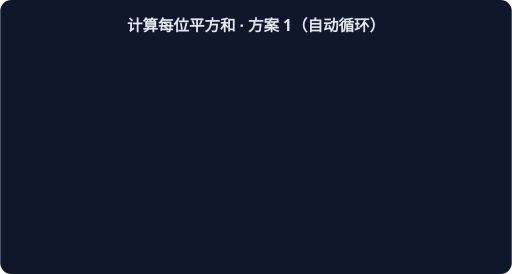
t = 0.00 s
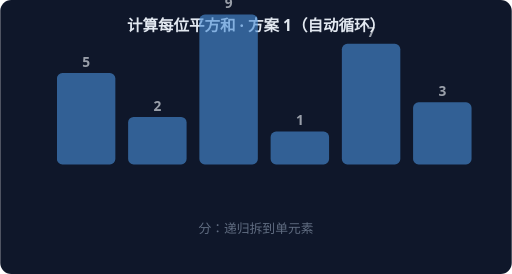
t = 1.67 s
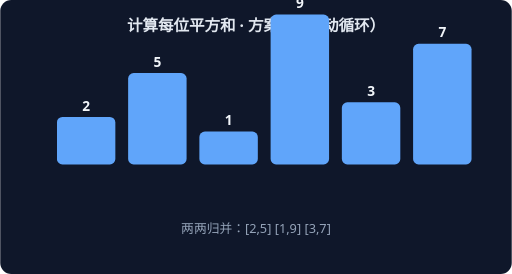
t = 3.33 s
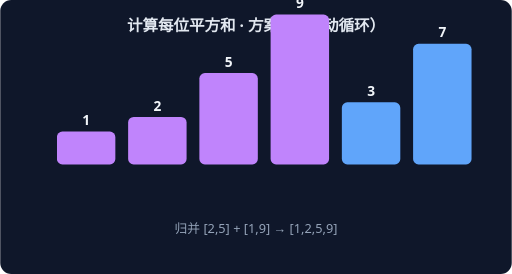
t = 5.00 s
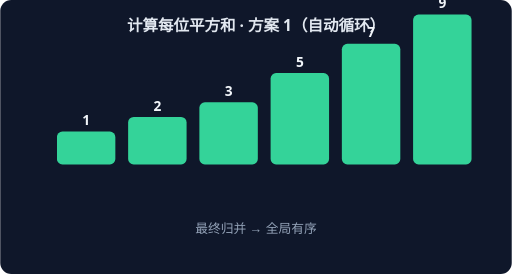
t = 6.67 s
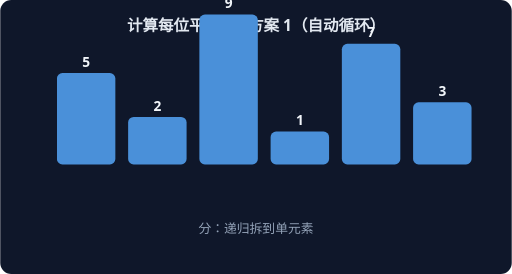
t = 8.33 s

The animated SVG that drew these frames (rendered in a browser with its animation timeline set to each time). Animation: 4 CSS @keyframes rules; frames cover the first 8.33 s, repeats indefinitely.

<svg xmlns="http://www.w3.org/2000/svg" width="560" height="300" viewBox="0 0 560 300" font-family="system-ui,sans-serif">
<rect width="560" height="300" rx="12" fill="#0F172A"/>
<text x="280" y="34" text-anchor="middle" fill="#E2E8F0" font-size="17" font-weight="600">计算每位平方和 · 方案 1（自动循环）</text>
<g style="animation: st0 7.2s linear infinite both">
<rect x="62" y="80" width="64" height="100" rx="6" fill="#4A90D9"/>
<text x="94" y="73" text-anchor="middle" fill="#F1F5F9" font-size="15" font-weight="700">5</text>
<rect x="140" y="128" width="64" height="52" rx="6" fill="#4A90D9"/>
<text x="172" y="121" text-anchor="middle" fill="#F1F5F9" font-size="15" font-weight="700">2</text>
<rect x="218" y="16" width="64" height="164" rx="6" fill="#4A90D9"/>
<text x="250" y="9" text-anchor="middle" fill="#F1F5F9" font-size="15" font-weight="700">9</text>
<rect x="296" y="144" width="64" height="36" rx="6" fill="#4A90D9"/>
<text x="328" y="137" text-anchor="middle" fill="#F1F5F9" font-size="15" font-weight="700">1</text>
<rect x="374" y="48" width="64" height="132" rx="6" fill="#4A90D9"/>
<text x="406" y="41" text-anchor="middle" fill="#F1F5F9" font-size="15" font-weight="700">7</text>
<rect x="452" y="112" width="64" height="68" rx="6" fill="#4A90D9"/>
<text x="484" y="105" text-anchor="middle" fill="#F1F5F9" font-size="15" font-weight="700">3</text>
<text x="280" y="255" text-anchor="middle" fill="#94A3B8" font-size="14">分：递归拆到单元素</text>
</g>
<g style="animation: st1 7.2s linear infinite both">
<rect x="62" y="128" width="64" height="52" rx="6" fill="#60A5FA"/>
<text x="94" y="121" text-anchor="middle" fill="#F1F5F9" font-size="15" font-weight="700">2</text>
<rect x="140" y="80" width="64" height="100" rx="6" fill="#60A5FA"/>
<text x="172" y="73" text-anchor="middle" fill="#F1F5F9" font-size="15" font-weight="700">5</text>
<rect x="218" y="144" width="64" height="36" rx="6" fill="#60A5FA"/>
<text x="250" y="137" text-anchor="middle" fill="#F1F5F9" font-size="15" font-weight="700">1</text>
<rect x="296" y="16" width="64" height="164" rx="6" fill="#60A5FA"/>
<text x="328" y="9" text-anchor="middle" fill="#F1F5F9" font-size="15" font-weight="700">9</text>
<rect x="374" y="112" width="64" height="68" rx="6" fill="#60A5FA"/>
<text x="406" y="105" text-anchor="middle" fill="#F1F5F9" font-size="15" font-weight="700">3</text>
<rect x="452" y="48" width="64" height="132" rx="6" fill="#60A5FA"/>
<text x="484" y="41" text-anchor="middle" fill="#F1F5F9" font-size="15" font-weight="700">7</text>
<text x="280" y="255" text-anchor="middle" fill="#94A3B8" font-size="14">两两归并：[2,5] [1,9] [3,7]</text>
</g>
<g style="animation: st2 7.2s linear infinite both">
<rect x="62" y="144" width="64" height="36" rx="6" fill="#C084FC"/>
<text x="94" y="137" text-anchor="middle" fill="#F1F5F9" font-size="15" font-weight="700">1</text>
<rect x="140" y="128" width="64" height="52" rx="6" fill="#C084FC"/>
<text x="172" y="121" text-anchor="middle" fill="#F1F5F9" font-size="15" font-weight="700">2</text>
<rect x="218" y="80" width="64" height="100" rx="6" fill="#C084FC"/>
<text x="250" y="73" text-anchor="middle" fill="#F1F5F9" font-size="15" font-weight="700">5</text>
<rect x="296" y="16" width="64" height="164" rx="6" fill="#C084FC"/>
<text x="328" y="9" text-anchor="middle" fill="#F1F5F9" font-size="15" font-weight="700">9</text>
<rect x="374" y="112" width="64" height="68" rx="6" fill="#60A5FA"/>
<text x="406" y="105" text-anchor="middle" fill="#F1F5F9" font-size="15" font-weight="700">3</text>
<rect x="452" y="48" width="64" height="132" rx="6" fill="#60A5FA"/>
<text x="484" y="41" text-anchor="middle" fill="#F1F5F9" font-size="15" font-weight="700">7</text>
<text x="280" y="255" text-anchor="middle" fill="#94A3B8" font-size="14">归并 [2,5] + [1,9] → [1,2,5,9]</text>
</g>
<g style="animation: st3 7.2s linear infinite both">
<rect x="62" y="144" width="64" height="36" rx="6" fill="#34D399"/>
<text x="94" y="137" text-anchor="middle" fill="#F1F5F9" font-size="15" font-weight="700">1</text>
<rect x="140" y="128" width="64" height="52" rx="6" fill="#34D399"/>
<text x="172" y="121" text-anchor="middle" fill="#F1F5F9" font-size="15" font-weight="700">2</text>
<rect x="218" y="112" width="64" height="68" rx="6" fill="#34D399"/>
<text x="250" y="105" text-anchor="middle" fill="#F1F5F9" font-size="15" font-weight="700">3</text>
<rect x="296" y="80" width="64" height="100" rx="6" fill="#34D399"/>
<text x="328" y="73" text-anchor="middle" fill="#F1F5F9" font-size="15" font-weight="700">5</text>
<rect x="374" y="48" width="64" height="132" rx="6" fill="#34D399"/>
<text x="406" y="41" text-anchor="middle" fill="#F1F5F9" font-size="15" font-weight="700">7</text>
<rect x="452" y="16" width="64" height="164" rx="6" fill="#34D399"/>
<text x="484" y="9" text-anchor="middle" fill="#F1F5F9" font-size="15" font-weight="700">9</text>
<text x="280" y="255" text-anchor="middle" fill="#94A3B8" font-size="14">最终归并 → 全局有序</text>
</g>
<style>
.st0 {opacity:0} @keyframes st0 {0%{opacity:0}0.00%{opacity:0}3.00%{opacity:1}22.00%{opacity:1}25.00%{opacity:0}100%{opacity:0}}
.st1 {opacity:0} @keyframes st1 {0%{opacity:0}25.00%{opacity:0}28.00%{opacity:1}47.00%{opacity:1}50.00%{opacity:0}100%{opacity:0}}
.st2 {opacity:0} @keyframes st2 {0%{opacity:0}50.00%{opacity:0}53.00%{opacity:1}72.00%{opacity:1}75.00%{opacity:0}100%{opacity:0}}
.st3 {opacity:0} @keyframes st3 {0%{opacity:0}75.00%{opacity:0}78.00%{opacity:1}97.00%{opacity:1}100.00%{opacity:0}100%{opacity:0}}
</style>
</svg>
